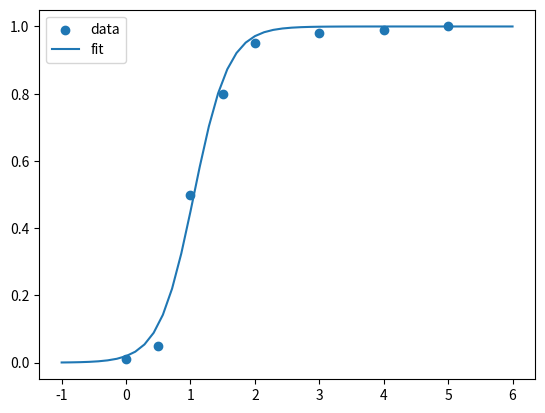

Python code for this plot:
import numpy as np
from scipy.optimize import curve_fit
import matplotlib.pyplot as plt

# Define the sigmoid function
def sigmoid(x, x0, k):
    return 1 / (1 + np.exp(-k*(x-x0)))

# Define your data points
xdata = np.array([0.0,  0.5,  1.0, 1.5, 2.0,  3.0,  4.0, 5.0])
ydata = np.array([0.01, 0.05, 0.5, 0.8, 0.95, 0.98, 0.99, 1])

# Provide initial guess for x0 and k
p0 = [np.median(xdata), 1]

# Fit the sigmoid function to the data
popt, pcov = curve_fit(sigmoid, xdata, ydata, p0, method='dogbox')

# Print the optimal parameters
print("x0, k = ", popt)

# Plot the original data
plt.scatter(xdata, ydata, label='data')

# Plot the fitted sigmoid function
x = np.linspace(-1, 6, 50)
y = sigmoid(x, *popt)
plt.plot(x, y, label='fit')
plt.legend()
plt.show()
